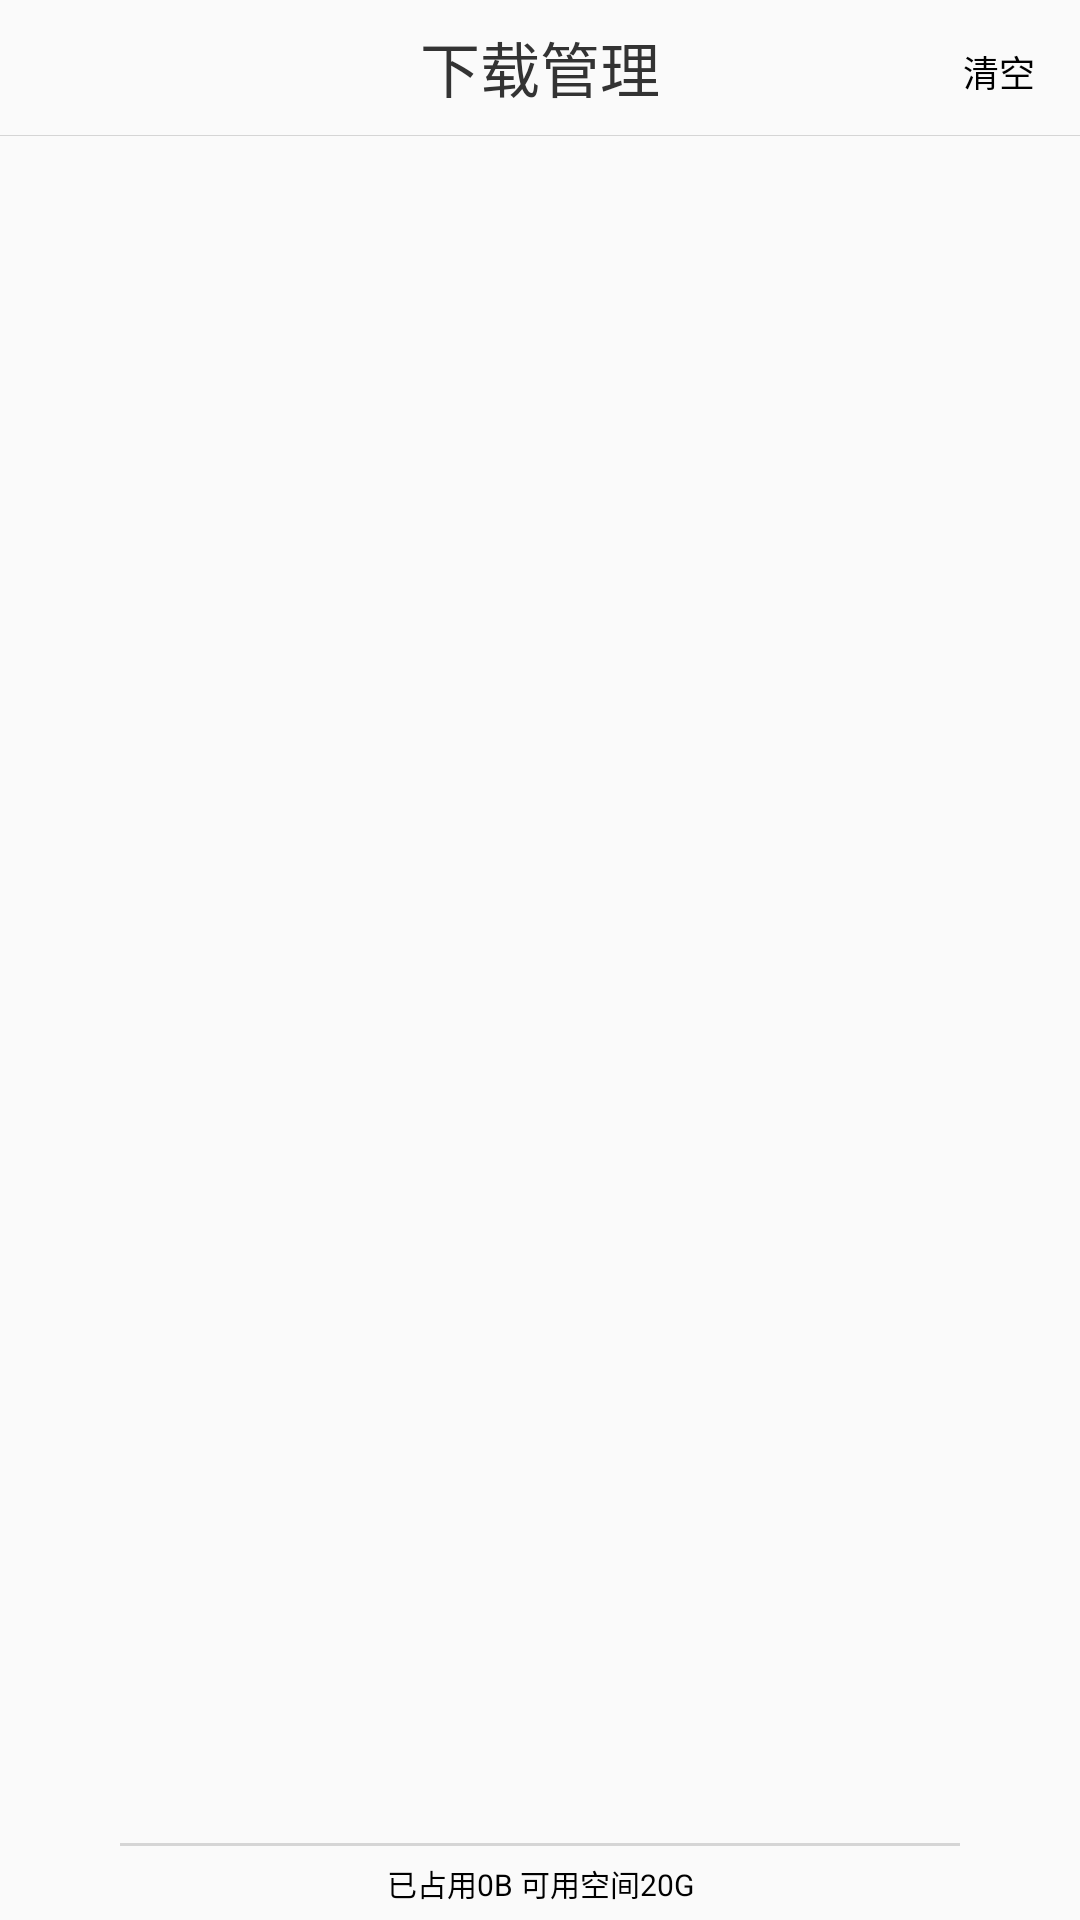

The Android layout XML behind this screen, and the referenced resources:
<!-- AndroidManifest.xml: application theme AppTheme -->
<!-- res/layout/activity_download.xml -->
<?xml version="1.0" encoding="utf-8"?>
<LinearLayout
    xmlns:android="http://schemas.android.com/apk/res/android"
    xmlns:app="http://schemas.android.com/apk/res-auto"
    android:layout_width="match_parent"
    android:layout_height="match_parent"
    android:orientation="vertical">

    <RelativeLayout
        android:layout_width="match_parent"
        android:layout_height="45dp">

        <TextView
            style="@style/textTitleStyle"
            android:layout_width="wrap_content"
            android:layout_height="wrap_content"
            android:layout_centerInParent="true"
            android:layout_gravity="center"
            android:text="下载管理"/>


        <TextView
            android:id="@+id/download_clear_tv"
            android:layout_width="wrap_content"
            android:layout_height="45dp"
            android:layout_alignParentRight="true"
            android:layout_centerVertical="true"
            android:layout_gravity="center"
            android:gravity="center"
            android:padding="15dp"
            android:text="清空"
            android:textColor="@color/black"
            android:textSize="12dp"/>

        <ImageView
            android:id="@+id/download_back_iv"
            android:layout_width="45dp"
            android:layout_height="45dp"
            android:padding="10dp"
            android:src="@drawable/arrow_left"/>

    </RelativeLayout>

    <View
        android:layout_width="match_parent"
        android:layout_height="1px"
        android:background="@color/grey_separator"/>

    <com.google.android.material.tabs.TabLayout
        android:id="@+id/download_tab"
        style="@style/tabLayoutStyle"
        android:layout_width="match_parent"
        android:layout_height="wrap_content"
        app:tabIndicatorColor="@color/colorAccent"
        app:tabIndicatorHeight="1dp"
        app:tabPaddingEnd="10dp"
        app:tabPaddingStart="10dp"
        app:tabSelectedTextColor="@color/colorAccent"
        app:tabTextColor="@color/grey_font2"/>

    <androidx.viewpager.widget.ViewPager
        android:id="@+id/download_pager"
        android:layout_width="match_parent"
        android:layout_height="0dp"
        android:layout_weight="1"/>

    <View
        android:layout_width="match_parent"
        android:layout_height="1dp"
        android:layout_marginLeft="40dp"
        android:layout_marginRight="40dp"
        android:background="@color/grey_separator"/>

    <TextView
        android:id="@+id/download_state_tv"
        android:layout_width="match_parent"
        android:layout_height="wrap_content"
        android:gravity="center"
        android:padding="5dp"
        android:text="已占用0B 可用空间20G"
        android:textColor="@color/black"
        android:textSize="10dp"/>
</LinearLayout>
<!-- resources referenced by this layout -->
<resources>
  <color name="black">#ff000000</color>
  <color name="colorAccent">#DD1C80</color>
  <color name="grey_font2">#ff666666</color>
  <color name="grey_separator">#ffd5d5d5</color>
  <style name="tabLayoutStyle">
          <item name="android:textAppearance">@style/tabTextAppearance</item>
      </style>
  <style name="textTitleStyle">
          <item name="android:textColor">@color/grey_font3</item>
          <item name="android:textSize">20sp</item>
          <item name="android:gravity">center</item>
      </style>
  <style name="AppTheme" parent="@style/AppBaseTheme" />
  <style name="tabTextAppearance" parent="TextAppearance.Design.Tab">
          <item name="textAllCaps">false</item>
          <item name="android:textSize">16sp</item>
          <item name="android:textColor">@color/grey_font2</item>
      </style>
  <color name="grey_font3">#ff333333</color>
  <style name="AppBaseTheme" parent="@style/Theme.AppCompat.Light.NoActionBar">
  
  
  
          <item name="colorPrimary">@color/colorPrimary</item>
          <item name="colorPrimaryDark">@color/colorPrimaryDark</item>
          <item name="colorAccent">@color/colorAccent</item>
  
      </style>
  <color name="colorPrimary">#3B99DF</color>
  <color name="colorPrimaryDark">#429CDF</color>
</resources>
